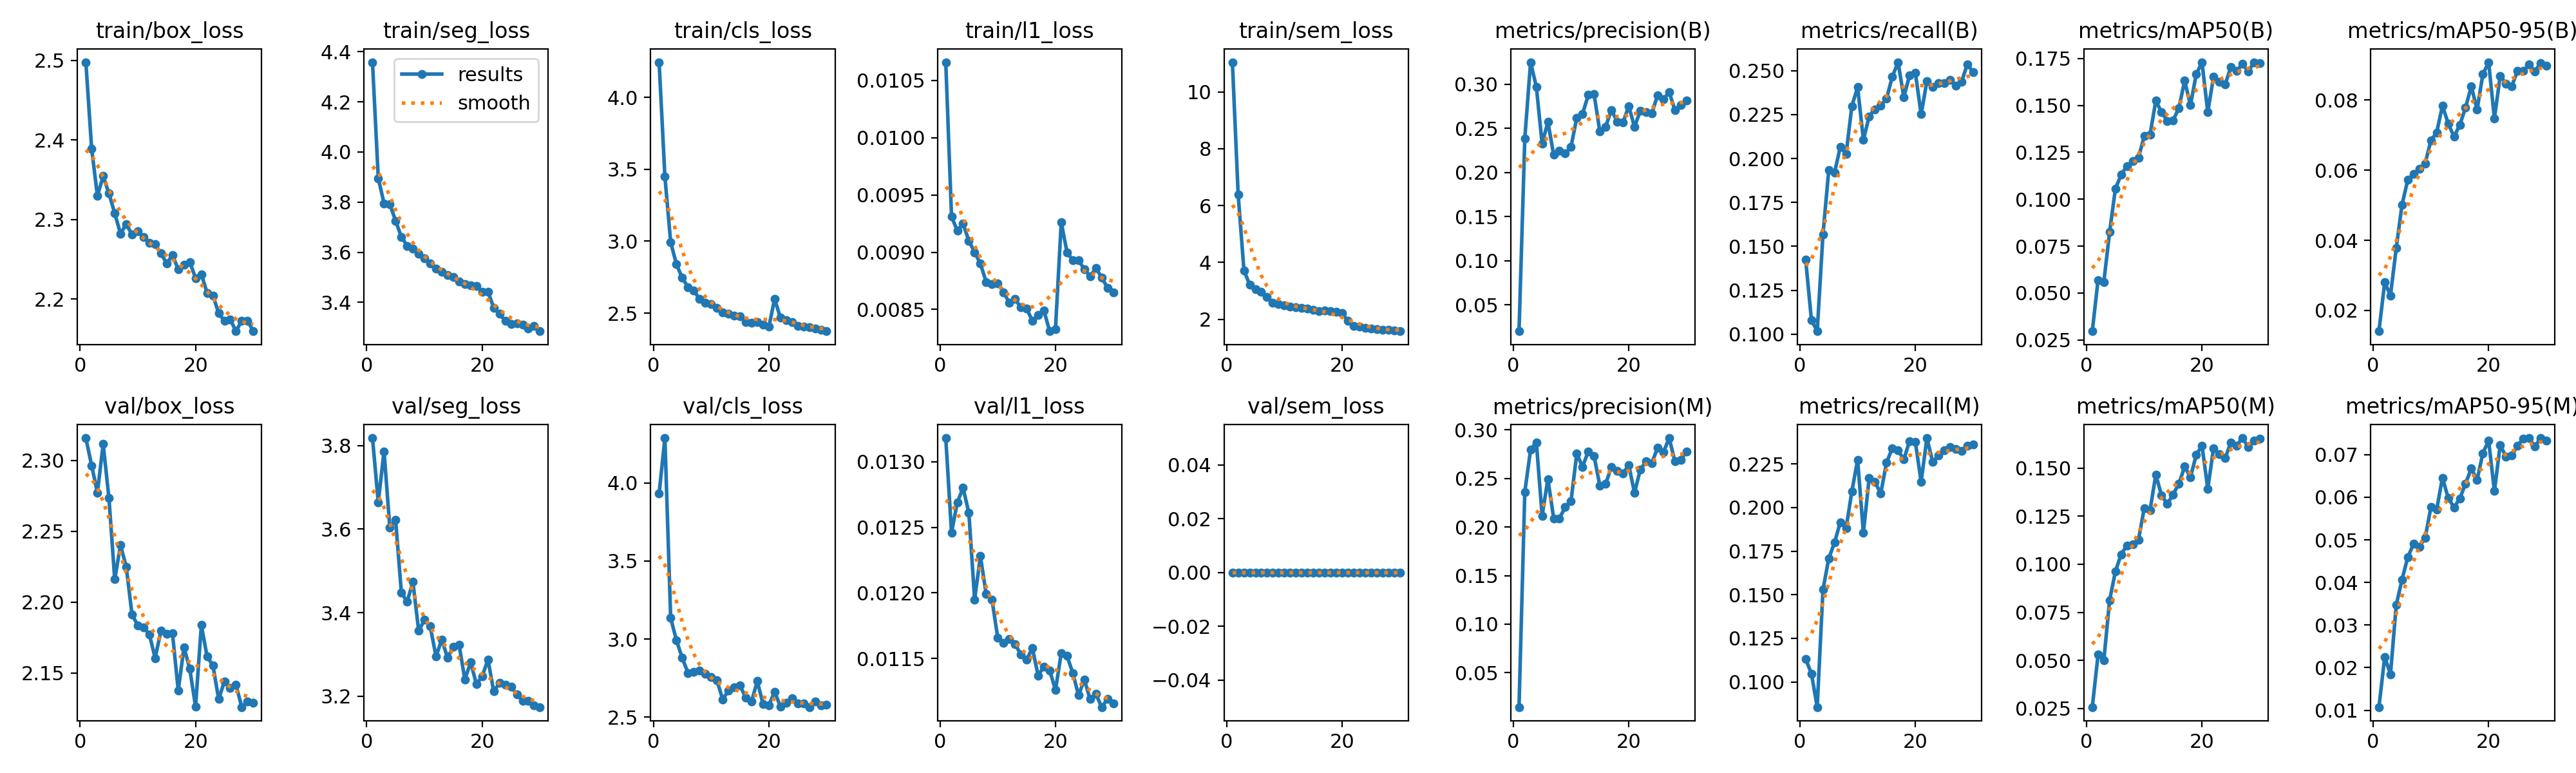

The file beside this chart, header and first rows:
epoch, time, train/box_loss, train/seg_loss, train/cls_loss, train/l1_loss, train/sem_loss, metrics/precision(B), metrics/recall(B), metrics/mAP50(B), metrics/mAP50-95(B), metrics/precision(M), metrics/recall(M), metrics/mAP50(M), metrics/mAP50-95(M), val/box_loss, val/seg_loss, val/cls_loss, val/l1_loss, val/sem_loss, lr/pg0, lr/pg1, lr/pg2
1, 221.3, 2.498, 4.358, 4.245, 0.01066, 11.04, 0.02005, 0.1425, 0.02962, 0.01408, 0.01457, 0.1131, 0.02572, 0.01074, 2.316, 3.818, 3.933, 0.01318, 0, 0.0002998, 0.0002998, 0.0002998
2, 395.8, 2.389, 3.896, 3.45, 0.00931, 6.388, 0.2386, 0.1081, 0.05691, 0.02801, 0.2361, 0.1048, 0.05293, 0.02248, 2.296, 3.665, 4.287, 0.01246, 0, 0.0005829, 0.0005829, 0.0005829
3, 575.9, 2.33, 3.795, 2.993, 0.00919, 3.726, 0.3248, 0.1017, 0.05587, 0.0243, 0.2795, 0.0856, 0.05011, 0.01847, 2.277, 3.787, 3.135, 0.01269, 0, 0.000846, 0.000846, 0.000846
4, 759.1, 2.354, 3.791, 2.84, 0.00925, 3.21, 0.2969, 0.1568, 0.08252, 0.03778, 0.2873, 0.1529, 0.08128, 0.03473, 2.312, 3.604, 2.993, 0.0128, 0, 0.000819, 0.000819, 0.000819
5, 938.7, 2.333, 3.726, 2.745, 0.0091, 3.068, 0.2325, 0.1934, 0.1055, 0.05016, 0.2117, 0.1708, 0.09619, 0.04068, 2.273, 3.622, 2.879, 0.01261, 0, 0.000789, 0.000789, 0.000789
6, 1121, 2.308, 3.661, 2.681, 0.009, 2.96, 0.2571, 0.1919, 0.1131, 0.05724, 0.2495, 0.1799, 0.1051, 0.04595, 2.216, 3.448, 2.784, 0.01195, 0, 0.000759, 0.000759, 0.000759
7, 1300, 2.282, 3.625, 2.657, 0.0089, 2.796, 0.2198, 0.2066, 0.1177, 0.05891, 0.209, 0.1916, 0.1098, 0.04905, 2.24, 3.426, 2.79, 0.01228, 0, 0.000729, 0.000729, 0.000729
8, 1482, 2.294, 3.615, 2.598, 0.00874, 2.588, 0.2245, 0.2025, 0.1202, 0.06032, 0.209, 0.1881, 0.1103, 0.04838, 2.225, 3.474, 2.797, 0.01199, 0, 0.000699, 0.000699, 0.000699
9, 1664, 2.281, 3.594, 2.573, 0.00872, 2.53, 0.2214, 0.2298, 0.1222, 0.06192, 0.2205, 0.2092, 0.1128, 0.05044, 2.191, 3.357, 2.78, 0.01195, 0, 0.000669, 0.000669, 0.000669
10, 1845, 2.285, 3.576, 2.563, 0.00873, 2.486, 0.2286, 0.2407, 0.1336, 0.06841, 0.2265, 0.2273, 0.1292, 0.05766, 2.184, 3.382, 2.756, 0.01166, 0, 0.000639, 0.000639, 0.000639
11, 2028, 2.278, 3.556, 2.534, 0.00865, 2.451, 0.262, 0.2105, 0.1345, 0.07072, 0.2756, 0.1855, 0.128, 0.0571, 2.182, 3.367, 2.738, 0.01162, 0, 0.000609, 0.000609, 0.000609
12, 2209, 2.271, 3.534, 2.507, 0.00856, 2.434, 0.2662, 0.224, 0.1524, 0.07837, 0.2621, 0.2171, 0.1466, 0.06458, 2.177, 3.295, 2.614, 0.01165, 0, 0.000579, 0.000579, 0.000579
13, 2391, 2.269, 3.521, 2.497, 0.00859, 2.391, 0.2879, 0.228, 0.1464, 0.07331, 0.278, 0.2147, 0.1357, 0.05982, 2.16, 3.336, 2.669, 0.01161, 0, 0.000549, 0.000549, 0.000549
14, 2575, 2.257, 3.509, 2.483, 0.00852, 2.37, 0.2885, 0.2302, 0.1416, 0.06955, 0.2731, 0.208, 0.1314, 0.05764, 2.18, 3.292, 2.69, 0.01153, 0, 0.000519, 0.000519, 0.000519
15, 2756, 2.245, 3.501, 2.476, 0.00851, 2.339, 0.2461, 0.2341, 0.1421, 0.07287, 0.2424, 0.2256, 0.1363, 0.05965, 2.177, 3.319, 2.703, 0.01149, 0, 0.000489, 0.000489, 0.000489
16, 2942, 2.255, 3.483, 2.439, 0.0084, 2.299, 0.2517, 0.2465, 0.1486, 0.07781, 0.2443, 0.234, 0.1419, 0.06321, 2.178, 3.322, 2.627, 0.01158, 0, 0.000459, 0.000459, 0.000459
17, 3125, 2.237, 3.473, 2.434, 0.00845, 2.304, 0.2707, 0.2548, 0.1631, 0.08391, 0.262, 0.2328, 0.1507, 0.06676, 2.138, 3.24, 2.6, 0.01137, 0, 0.000429, 0.000429, 0.000429
18, 3306, 2.243, 3.467, 2.436, 0.00849, 2.287, 0.2575, 0.235, 0.1501, 0.07721, 0.258, 0.2275, 0.1452, 0.06401, 2.168, 3.281, 2.731, 0.01144, 0, 0.0003991, 0.0003991, 0.0003991
19, 3486, 2.246, 3.465, 2.417, 0.00831, 2.271, 0.2563, 0.2473, 0.1666, 0.08732, 0.255, 0.2382, 0.1568, 0.07034, 2.153, 3.229, 2.584, 0.01141, 0, 0.0003691, 0.0003691, 0.0003691
20, 3668, 2.226, 3.443, 2.404, 0.00833, 2.213, 0.2751, 0.2488, 0.173, 0.09078, 0.2639, 0.2375, 0.1617, 0.07333, 2.126, 3.248, 2.577, 0.01126, 0, 0.0003391, 0.0003391, 0.0003391
21, 3772, 2.231, 3.442, 2.598, 0.00926, 1.953, 0.2516, 0.2252, 0.1464, 0.07473, 0.2353, 0.2148, 0.1392, 0.06144, 2.184, 3.287, 2.663, 0.01154, 0, 0.0003091, 0.0003091, 0.0003091
22, 3865, 2.208, 3.379, 2.468, 0.009, 1.772, 0.2697, 0.2441, 0.1652, 0.08688, 0.2591, 0.2398, 0.1604, 0.07228, 2.161, 3.211, 2.569, 0.01152, 0, 0.0002791, 0.0002791, 0.0002791
23, 3957, 2.205, 3.354, 2.451, 0.00893, 1.741, 0.2686, 0.2406, 0.1625, 0.08463, 0.2676, 0.2261, 0.1572, 0.06953, 2.155, 3.232, 2.594, 0.01139, 0, 0.0002491, 0.0002491, 0.0002491
24, 4050, 2.182, 3.326, 2.438, 0.00893, 1.701, 0.2672, 0.2428, 0.1611, 0.08395, 0.2659, 0.2298, 0.1551, 0.06979, 2.131, 3.227, 2.622, 0.01122, 0, 0.0002191, 0.0002191, 0.0002191
25, 4142, 2.172, 3.314, 2.411, 0.00885, 1.67, 0.2874, 0.2431, 0.1704, 0.08827, 0.2816, 0.2327, 0.1633, 0.07207, 2.144, 3.222, 2.589, 0.01134, 0, 0.0001891, 0.0001891, 0.0001891
26, 4234, 2.174, 3.315, 2.407, 0.00879, 1.649, 0.2827, 0.2448, 0.1682, 0.08823, 0.2769, 0.2346, 0.1617, 0.0738, 2.139, 3.205, 2.588, 0.01119, 0, 0.0001591, 0.0001591, 0.0001591
27, 4328, 2.159, 3.311, 2.4, 0.00886, 1.642, 0.2909, 0.2415, 0.1722, 0.09015, 0.2916, 0.2335, 0.1656, 0.07385, 2.142, 3.189, 2.565, 0.01123, 0, 0.0001291, 0.0001291, 0.0001291
28, 4420, 2.173, 3.296, 2.392, 0.00878, 1.622, 0.2707, 0.2438, 0.168, 0.08817, 0.2677, 0.2324, 0.161, 0.07195, 2.126, 3.189, 2.602, 0.01113, 0, 9.9081e-05, 9.9081e-05, 9.9081e-05
29, 4513, 2.172, 3.305, 2.383, 0.00869, 1.617, 0.276, 0.2537, 0.173, 0.09058, 0.2689, 0.2353, 0.1641, 0.0739, 2.13, 3.178, 2.578, 0.01119, 0, 6.9084e-05, 6.9084e-05, 6.9084e-05
30, 4606, 2.16, 3.285, 2.374, 0.00865, 1.582, 0.2814, 0.2491, 0.1726, 0.08973, 0.2776, 0.2361, 0.1652, 0.07337, 2.129, 3.174, 2.579, 0.01116, 0, 3.9087e-05, 3.9087e-05, 3.9087e-05
